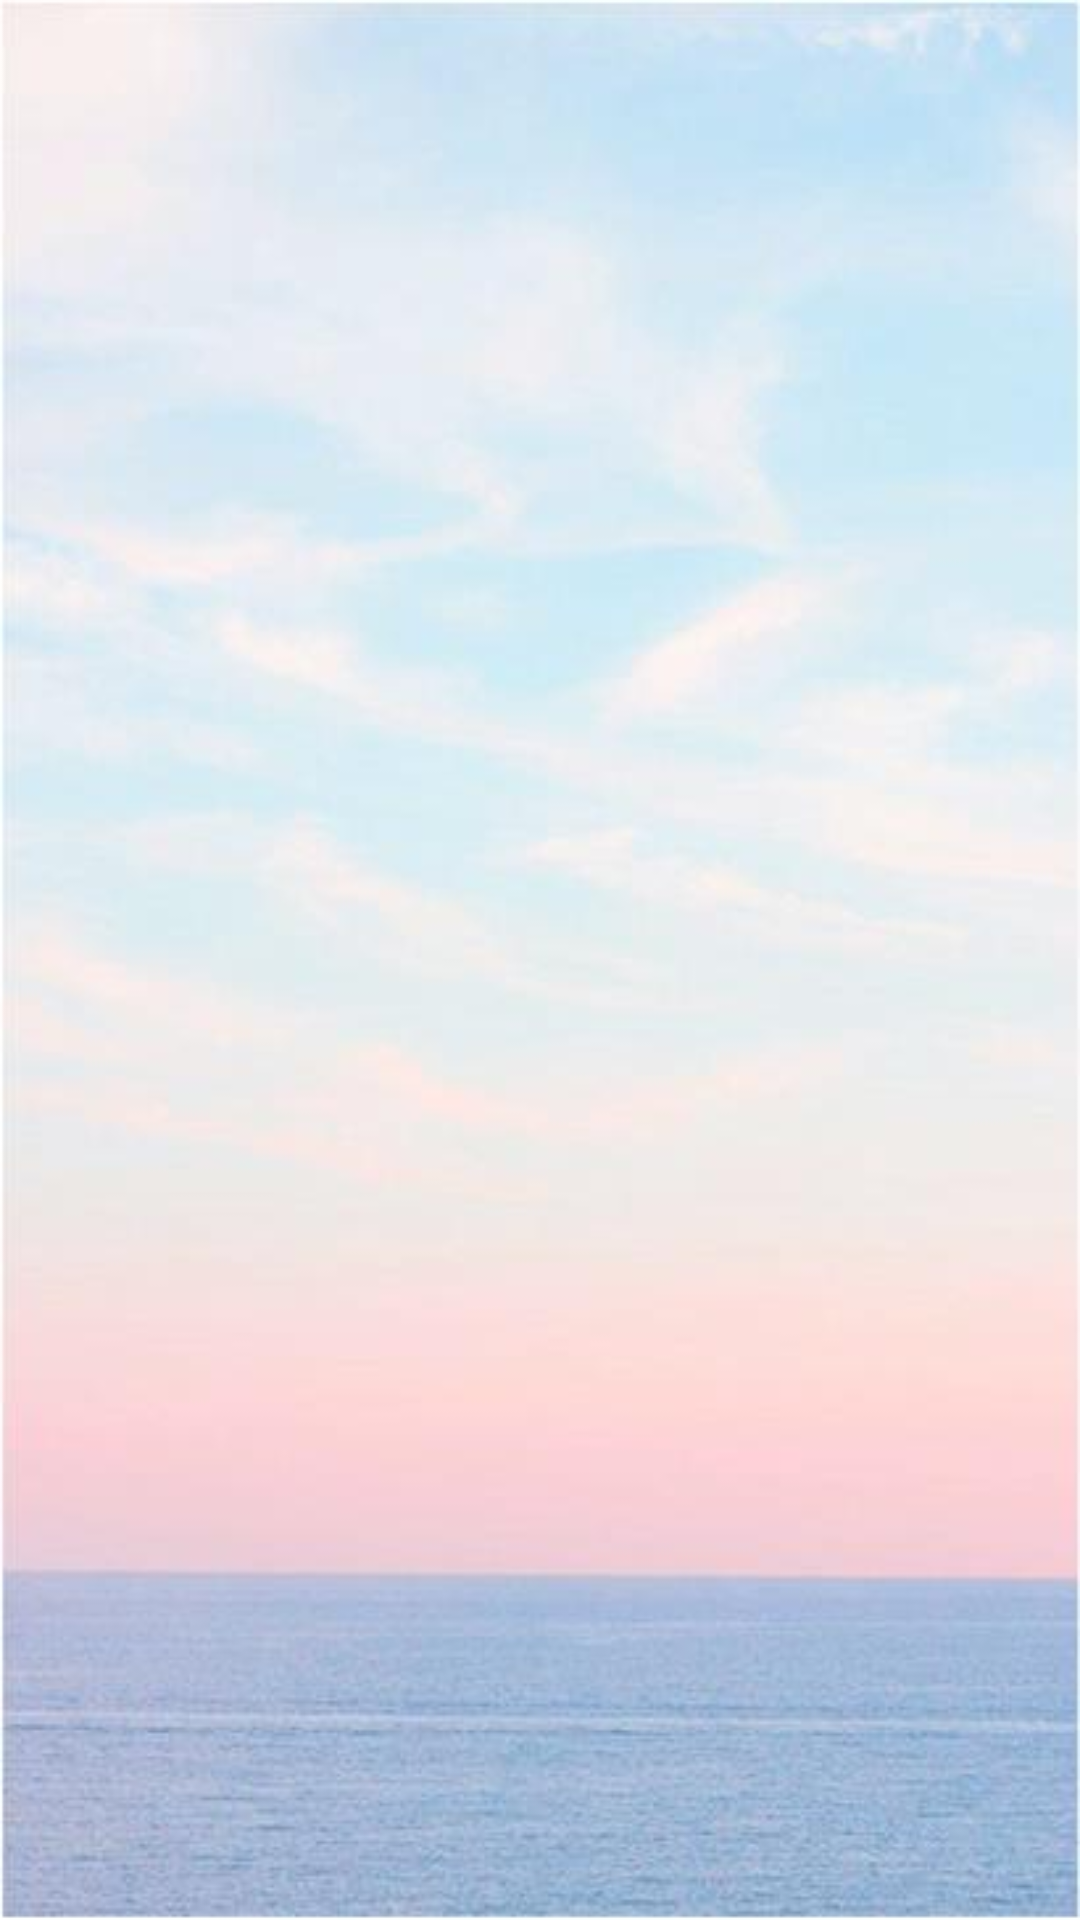

Reconstruct the res/layout file that produces this screen, plus the resources it refers to.
<!-- AndroidManifest.xml: application theme AppTheme -->
<!-- res/layout/activity_main.xml -->
<?xml version="1.0" encoding="utf-8"?>
<LinearLayout xmlns:android="http://schemas.android.com/apk/res/android"
    android:orientation="vertical" android:layout_width="match_parent"
    android:layout_height="match_parent">

    <ListView
        android:id="@+id/listView"
        android:layout_width="match_parent"
        android:layout_height="match_parent"
        android:background="@drawable/back5"/>
</LinearLayout>
<!-- resources referenced by this layout -->
<resources>
  <!-- drawable back5: jpg bitmap (drawable, 16278 bytes) -->
  <style name="AppTheme" parent="Theme.AppCompat.Light.DarkActionBar">
          
          <item name="colorPrimary">@color/colorPrimary</item>
          <item name="colorPrimaryDark">@color/colorPrimaryDark</item>
          <item name="colorAccent">@color/colorAccent</item>
      </style>
  <color name="colorPrimary">#3F51B5</color>
  <color name="colorPrimaryDark">#303F9F</color>
  <color name="colorAccent">#e12177</color>
</resources>
